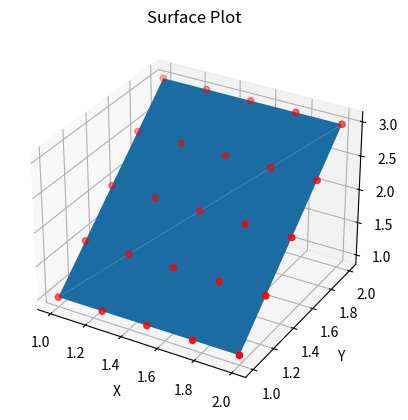

Write the Python code that produced this figure.

import numpy as np
from mpl_toolkits.mplot3d import Axes3D
import matplotlib.pyplot as plt

def calculate_plane_points(matrix):
    # Extract x, y, and z coordinates from the matrix
    x = matrix[:, 0]
    y = matrix[:, 1]
    z = matrix[:, 2]

    # Calculate the coefficients of the plane equation
    A = np.linalg.det([[y[0], z[0], 1], [y[1], z[1], 1], [y[2], z[2], 1]])
    B = -np.linalg.det([[x[0], z[0], 1], [x[1], z[1], 1], [x[2], z[2], 1]])
    C = np.linalg.det([[x[0], y[0], 1], [x[1], y[1], 1], [x[2], y[2], 1]])
    D = -np.linalg.det([[x[0], y[0], z[0]], [x[1], y[1], z[1]], [x[2], y[2], z[2]]])

    # Generate points on the plane
    num_points = 5
    x_range = np.linspace(min(x), max(x), num_points)
    y_range = np.linspace(min(y), max(y), num_points)
    X, Y = np.meshgrid(x_range, y_range)
    Z = (-A * X - B * Y - D) / C

    return X, Y, Z



matrix = np.array([[1, 1, 1], [1, 2, 3], [2, 1, 1], [2, 2, 3]])

# Extract x, y, and z coordinates from the matrix
x = matrix[:, 0]
y = matrix[:, 1]
z = matrix[:, 2]

# Create a 3D plot
fig = plt.figure()
ax = fig.add_subplot(111, projection='3d')

# Plot the surface
ax.plot_trisurf(x, y, z)


# plot points on the plane
X, Y, Z = calculate_plane_points(matrix)

# save the points
points = np.array([X.flatten(), Y.flatten(), Z.flatten()]).T

# save the points to a file
np.savetxt('points.txt', points, delimiter=',')

ax.scatter(X, Y, Z, color='r')

# Set labels and title
ax.set_xlabel('X')
ax.set_ylabel('Y')
ax.set_zlabel('Z')
ax.set_title('Surface Plot')

# Show the plot
plt.show()
